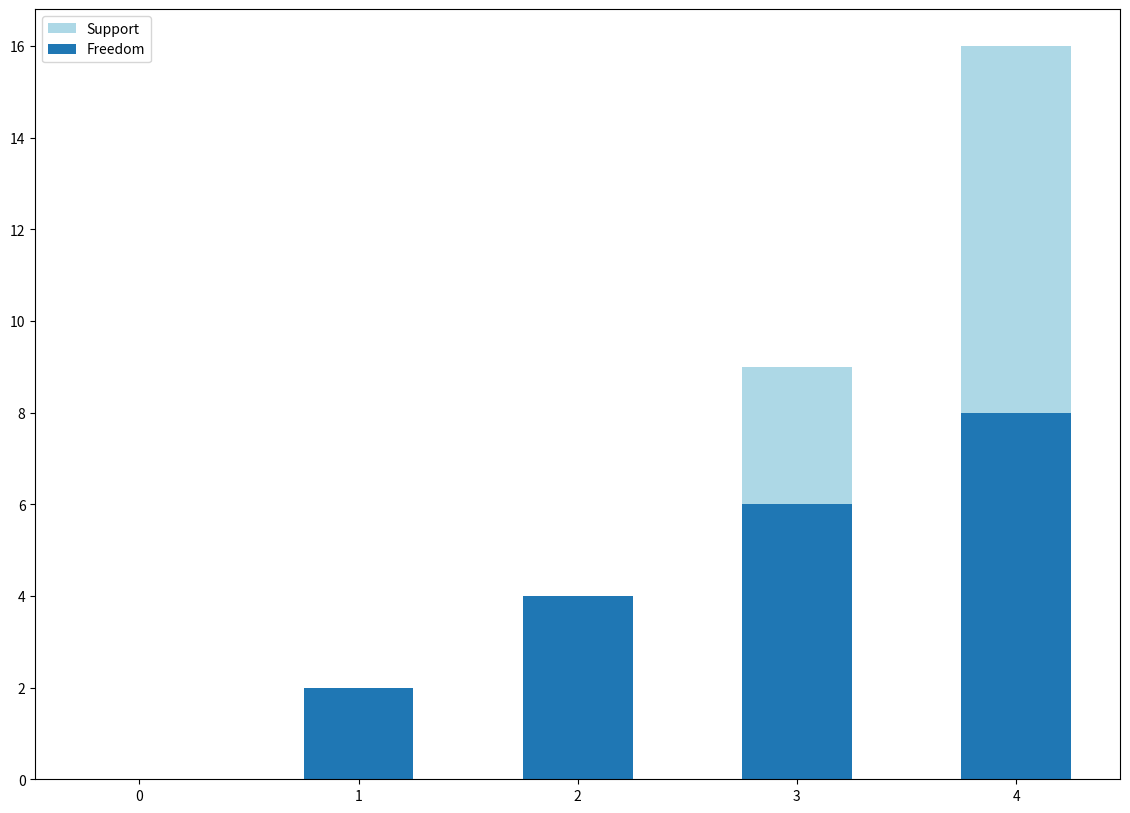

Python code for this plot:
# Stacked bar chart
import matplotlib.pyplot as plt
import numpy as np

fig = plt.figure(figsize=(14, 10))
rect1 = plt.bar(np.arange(5), np.arange(5) ** 2, width=0.5, color='lightblue')

rect2 = plt.bar(np.arange(5), np.arange(5) * 2, width=0.5, color='#1f77b4')
plt.legend((rect1[0], rect2[1]), ('Support', 'Freedom'))
fig.show()
